pico-8 play session: hold → + tap 🅾

[t = 6 s] hold → ~6s, tap 🅾 ~10×
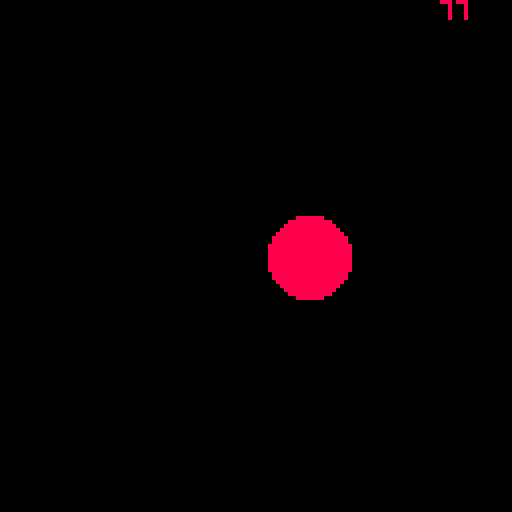

pico-8 cartridge
version 29
__lua__
print("hello world♥")

function _init()
	number = 0		
end

function _update()
	cls()
	number += 1
	print(number,110,0)
	circfill(number,64,10,8)
	
	if number>147 then
		number= -20
	end
end
__gfx__
00000000000000000000000000000000000000000000000000000000000000000000000000000000000000000000000000000000000000000000000000000000
00000000000000000000000000000000000000000000000000000000000000000000000000000000000000000000000000000000000000000000000000000000
00700700000000000000000000000000000000000000000000000000000000000000000000000000000000000000000000000000000000000000000000000000
00077000000000000000000000000000000000000000000000000000000000000000000000000000000000000000000000000000000000000000000000000000
00077000000000000000000000000000000000000000000000000000000000000000000000000000000000000000000000000000000000000000000000000000
00700700000000000000000000000000000000000000000000000000000000000000000000000000000000000000000000000000000000000000000000000000
